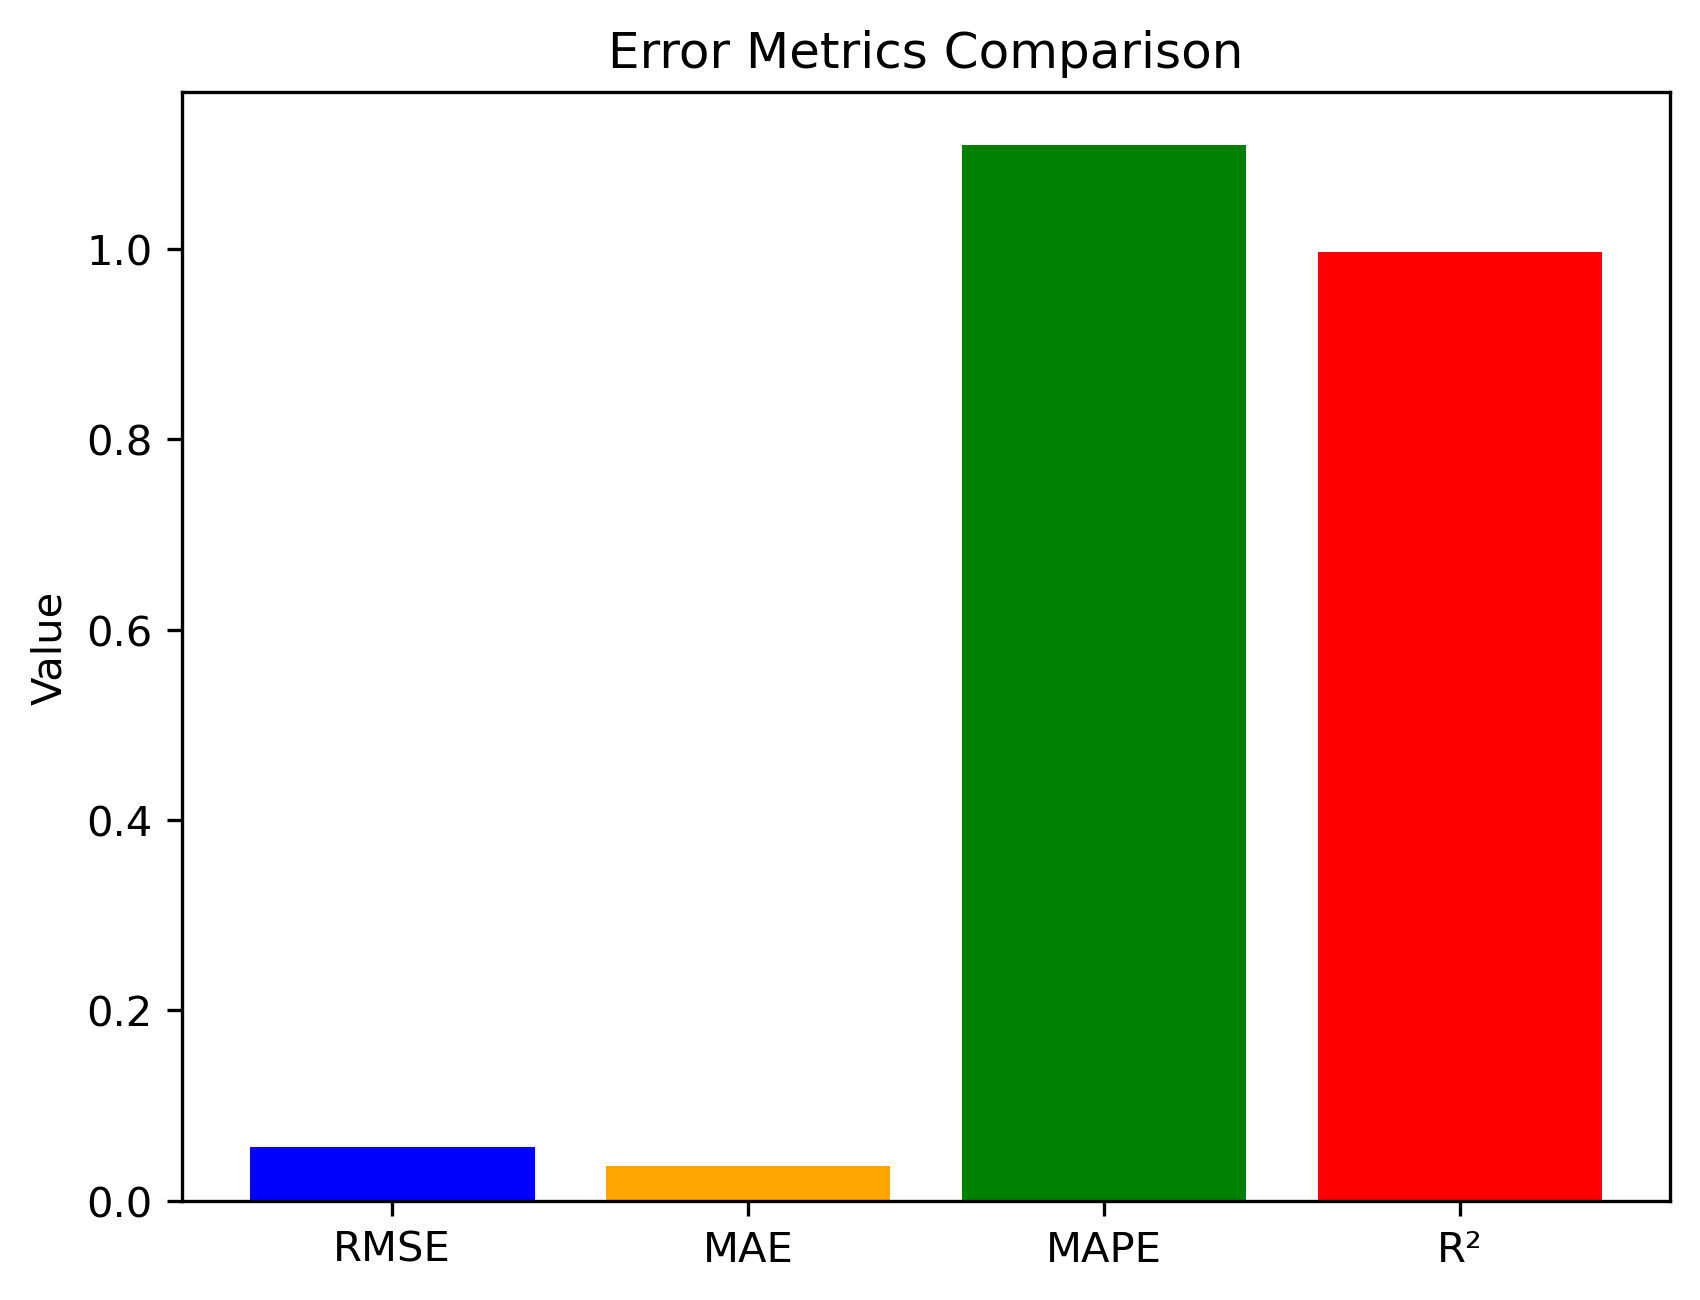

Data behind this chart, as committed beside it:
metric, value
RMSE, 0.0569
MAE, 0.03662
MAPE, 1.109
R², 0.9971
